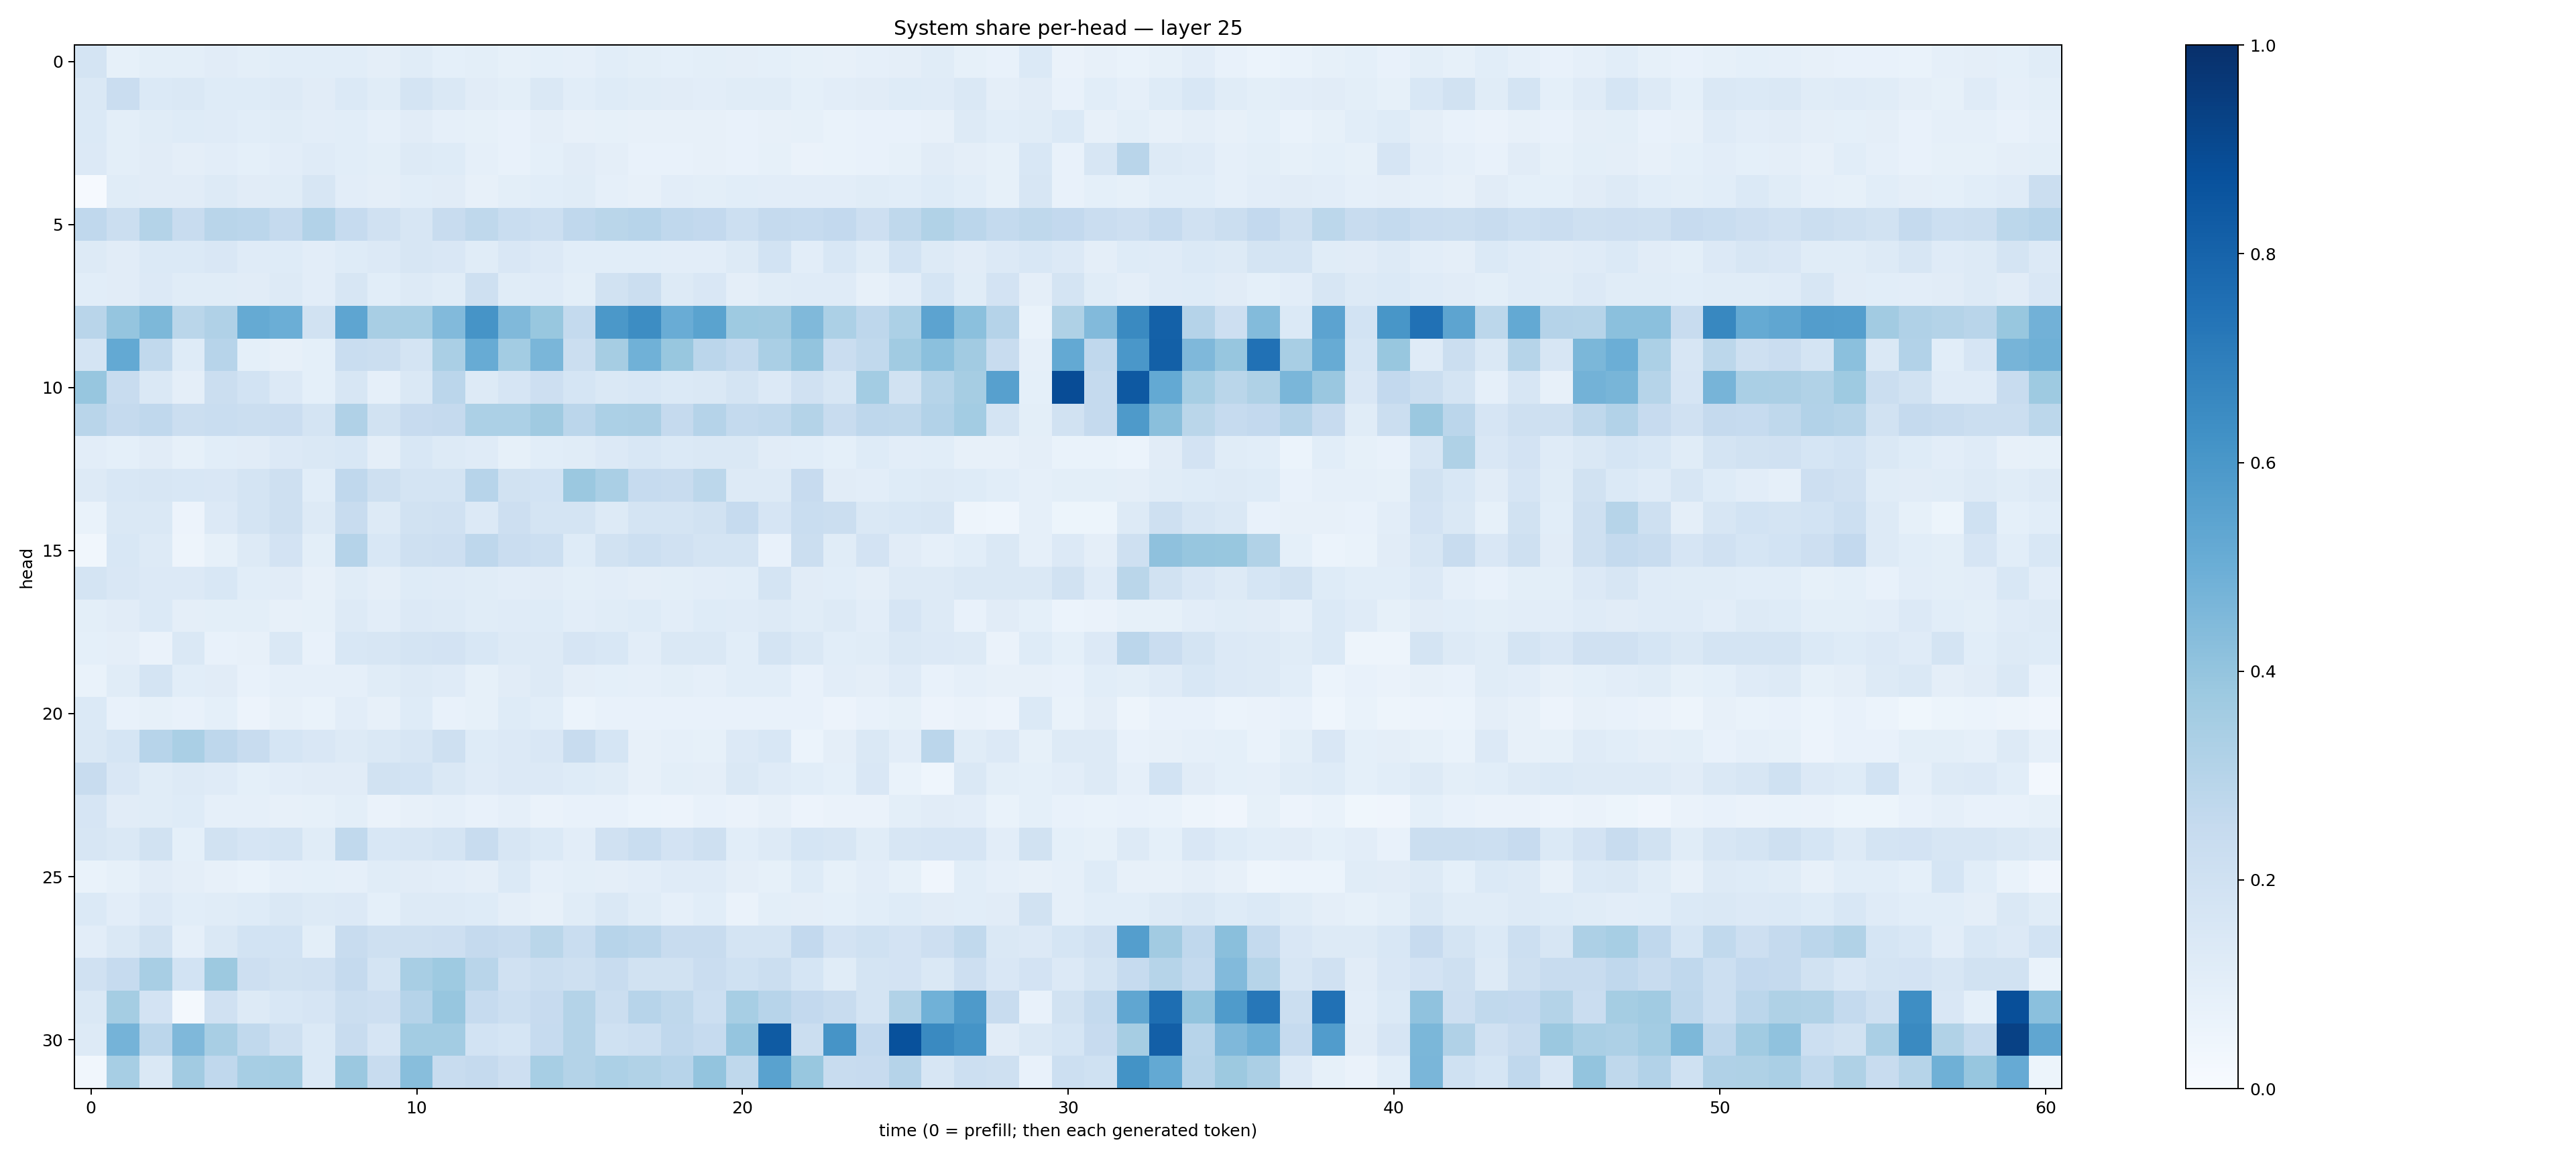

Values plotted in this chart, from the file beside it:
0.17275885, 0.08402952, 0.10010885, 0.09801837, 0.11194134, 0.099455155, 0.106628686, 0.10702149, 0.10743809, 0.09739588, 0.114698276, 0.08994576, 0.10074079, 0.083519354, 0.09308312, 0.08832206, 0.10651064, 0.09901199, 0.09027816, 0.0978233, 0.09633656, 0.0903739, 0.08337051, 0.08055199
0.148, 0.2288, 0.1387, 0.1431, 0.1246, 0.1225, 0.1277, 0.1111, 0.1397, 0.1153, 0.177, 0.1431, 0.1103, 0.09954, 0.1464, 0.1089, 0.1221, 0.1153, 0.1113, 0.1042, 0.1147, 0.1148, 0.09317, 0.1026
0.1401, 0.1014, 0.1139, 0.1228, 0.1175, 0.107, 0.1162, 0.1024, 0.1089, 0.08678, 0.1104, 0.08649, 0.08295, 0.07257, 0.09451, 0.07983, 0.08435, 0.08126, 0.07895, 0.0814, 0.07664, 0.08051, 0.08394, 0.06863
0.1357, 0.1001, 0.1094, 0.09698, 0.1025, 0.09268, 0.1029, 0.1183, 0.108, 0.09869, 0.1283, 0.1215, 0.08842, 0.07236, 0.09264, 0.1121, 0.09392, 0.07715, 0.07493, 0.07903, 0.07389, 0.08523, 0.06477, 0.06736
0.009043, 0.1145, 0.1099, 0.1107, 0.1293, 0.1115, 0.1171, 0.1566, 0.1024, 0.0939, 0.1089, 0.1116, 0.0806, 0.1001, 0.1061, 0.1149, 0.08694, 0.0788, 0.1042, 0.09785, 0.1076, 0.1038, 0.1041, 0.1051
0.2681, 0.2218, 0.3048, 0.2385, 0.2923, 0.2833, 0.251, 0.31, 0.2486, 0.1962, 0.1618, 0.2349, 0.2721, 0.2321, 0.2171, 0.2695, 0.2862, 0.2945, 0.2662, 0.2604, 0.216, 0.2532, 0.2482, 0.2585
0.1254, 0.1123, 0.1388, 0.1369, 0.1489, 0.1201, 0.1211, 0.1026, 0.1227, 0.1339, 0.1636, 0.151, 0.1137, 0.1501, 0.1341, 0.1077, 0.1059, 0.1058, 0.1025, 0.1017, 0.1298, 0.1857, 0.1034, 0.1538
0.1065, 0.1108, 0.1347, 0.1156, 0.1152, 0.1108, 0.1277, 0.102, 0.1569, 0.106, 0.1284, 0.1166, 0.2059, 0.1133, 0.1202, 0.09866, 0.1924, 0.222, 0.1317, 0.1497, 0.09722, 0.1146, 0.1201, 0.1208
0.2913, 0.3982, 0.4544, 0.2858, 0.3181, 0.5157, 0.4991, 0.1895, 0.5358, 0.3428, 0.3463, 0.4424, 0.6125, 0.4482, 0.3877, 0.2576, 0.5973, 0.6413, 0.5063, 0.5501, 0.3747, 0.3689, 0.4471, 0.3316
0.1724, 0.5232, 0.2633, 0.1241, 0.2954, 0.09261, 0.07993, 0.09259, 0.232, 0.2237, 0.1781, 0.3377, 0.5088, 0.3582, 0.4621, 0.225, 0.3497, 0.4851, 0.3894, 0.2816, 0.2547, 0.3385, 0.3994, 0.2284
0.3909, 0.2352, 0.1477, 0.095, 0.2254, 0.1868, 0.1341, 0.0923, 0.1581, 0.08838, 0.1448, 0.2848, 0.1262, 0.1645, 0.2121, 0.1699, 0.1434, 0.1558, 0.1372, 0.1446, 0.176, 0.1339, 0.1992, 0.1572
0.2919, 0.2522, 0.2672, 0.2192, 0.2318, 0.2254, 0.2295, 0.1729, 0.3165, 0.1927, 0.2437, 0.2515, 0.3286, 0.3318, 0.3674, 0.285, 0.3316, 0.3351, 0.2507, 0.3021, 0.2541, 0.2628, 0.3073, 0.2422
0.1035, 0.09188, 0.1111, 0.0856, 0.1086, 0.1115, 0.1349, 0.1422, 0.1552, 0.09601, 0.1526, 0.1308, 0.1179, 0.08452, 0.1079, 0.1133, 0.1363, 0.1535, 0.137, 0.1422, 0.1442, 0.1111, 0.106, 0.0929
0.1307, 0.1525, 0.1585, 0.1549, 0.1505, 0.1782, 0.2088, 0.107, 0.2677, 0.2036, 0.1763, 0.1726, 0.2966, 0.1904, 0.1867, 0.3797, 0.3362, 0.248, 0.239, 0.2787, 0.1328, 0.1327, 0.2433, 0.1122
0.06847, 0.1463, 0.1427, 0.05595, 0.1355, 0.1748, 0.2037, 0.1263, 0.2357, 0.1256, 0.1916, 0.1986, 0.1339, 0.214, 0.1734, 0.1757, 0.13, 0.178, 0.1727, 0.1903, 0.2461, 0.1661, 0.2305, 0.2244
0.03233, 0.1534, 0.1266, 0.05045, 0.08512, 0.1284, 0.182, 0.0978, 0.3038, 0.1539, 0.2041, 0.211, 0.275, 0.2294, 0.2165, 0.1223, 0.1938, 0.2164, 0.1955, 0.1775, 0.1766, 0.07772, 0.2258, 0.1153
0.1755, 0.1488, 0.1343, 0.1346, 0.1523, 0.1056, 0.1119, 0.07967, 0.1161, 0.09509, 0.1249, 0.1183, 0.1144, 0.1028, 0.1099, 0.09883, 0.1024, 0.09472, 0.1008, 0.1041, 0.106, 0.1766, 0.1116, 0.1064
0.1, 0.1123, 0.1382, 0.09726, 0.099, 0.09888, 0.07877, 0.08248, 0.1257, 0.1019, 0.1342, 0.1286, 0.1149, 0.1174, 0.1225, 0.1023, 0.1148, 0.1224, 0.1016, 0.1241, 0.1193, 0.1311, 0.1163, 0.1303
0.09151, 0.09496, 0.06488, 0.1425, 0.07368, 0.08167, 0.1474, 0.07806, 0.1533, 0.1613, 0.1793, 0.1823, 0.1529, 0.1267, 0.1299, 0.1649, 0.1533, 0.1035, 0.1465, 0.1444, 0.1081, 0.1741, 0.1468, 0.1084
0.06998, 0.1143, 0.1748, 0.1064, 0.1098, 0.07804, 0.08969, 0.08722, 0.08948, 0.1137, 0.131, 0.119, 0.08552, 0.1114, 0.1305, 0.09499, 0.0902, 0.08733, 0.0987, 0.08826, 0.1071, 0.1066, 0.07398, 0.1052
0.138, 0.0742, 0.08322, 0.07542, 0.09191, 0.05588, 0.08082, 0.06937, 0.1019, 0.07961, 0.1216, 0.07222, 0.08451, 0.123, 0.1076, 0.06124, 0.07276, 0.07755, 0.0743, 0.07738, 0.0765, 0.07557, 0.07319, 0.05735
0.1444, 0.1716, 0.2966, 0.3388, 0.2758, 0.2362, 0.1704, 0.151, 0.1308, 0.141, 0.1593, 0.205, 0.1236, 0.1352, 0.1496, 0.2416, 0.1704, 0.07828, 0.08708, 0.08525, 0.1335, 0.1556, 0.05876, 0.09435
0.2346, 0.1508, 0.1165, 0.131, 0.1209, 0.09162, 0.1044, 0.1132, 0.1124, 0.1907, 0.1854, 0.1449, 0.1205, 0.1346, 0.1328, 0.1237, 0.1134, 0.07943, 0.09923, 0.09541, 0.1453, 0.1189, 0.1061, 0.09006
0.1678, 0.1098, 0.1142, 0.1214, 0.08712, 0.08882, 0.08026, 0.08537, 0.09905, 0.06618, 0.07952, 0.08654, 0.0768, 0.08609, 0.06294, 0.07254, 0.07406, 0.06135, 0.05838, 0.07281, 0.06458, 0.0798, 0.05762, 0.06416
0.157, 0.1467, 0.1896, 0.09195, 0.1877, 0.1659, 0.176, 0.1138, 0.2648, 0.1533, 0.1567, 0.1773, 0.2376, 0.1591, 0.1394, 0.1043, 0.1983, 0.2309, 0.1803, 0.2059, 0.1077, 0.1314, 0.1704, 0.1587
0.06814, 0.08287, 0.1121, 0.09557, 0.07928, 0.0691, 0.08922, 0.09202, 0.08757, 0.1143, 0.113, 0.1038, 0.09377, 0.1388, 0.08658, 0.1013, 0.09505, 0.1055, 0.12, 0.1194, 0.0962, 0.08375, 0.1217, 0.08474
0.1396, 0.1042, 0.1335, 0.1089, 0.1161, 0.1216, 0.1406, 0.1285, 0.1351, 0.08987, 0.1316, 0.1307, 0.1237, 0.0956, 0.07905, 0.1144, 0.143, 0.116, 0.08663, 0.1086, 0.06286, 0.09941, 0.0963, 0.09194
0.1036, 0.148, 0.189, 0.0875, 0.1429, 0.1853, 0.1854, 0.09986, 0.2372, 0.2103, 0.2095, 0.2119, 0.2539, 0.2395, 0.2859, 0.2307, 0.2947, 0.2836, 0.2357, 0.2377, 0.1794, 0.1762, 0.2591, 0.1815
0.1976, 0.2494, 0.3412, 0.1861, 0.3772, 0.2138, 0.1952, 0.1984, 0.2508, 0.1746, 0.3425, 0.3729, 0.2925, 0.1984, 0.2231, 0.2096, 0.236, 0.1926, 0.1908, 0.2279, 0.2004, 0.2221, 0.1709, 0.1153
0.1449, 0.352, 0.1817, 0.01583, 0.1968, 0.1294, 0.1531, 0.1647, 0.2248, 0.2115, 0.3028, 0.3941, 0.2489, 0.2174, 0.2439, 0.3061, 0.2234, 0.2964, 0.2703, 0.2184, 0.3463, 0.2961, 0.26, 0.2357
0.1323, 0.4733, 0.2845, 0.4514, 0.3434, 0.265, 0.2042, 0.1396, 0.2355, 0.1677, 0.3561, 0.3592, 0.1852, 0.1716, 0.2473, 0.306, 0.2018, 0.2154, 0.2687, 0.2469, 0.3979, 0.8355, 0.2193, 0.6119
0.03258, 0.3454, 0.1431, 0.3619, 0.2658, 0.3474, 0.3526, 0.1371, 0.3793, 0.2409, 0.429, 0.2403, 0.2506, 0.2115, 0.3466, 0.3063, 0.3309, 0.3161, 0.2934, 0.3994, 0.2733, 0.5543, 0.3874, 0.2422
